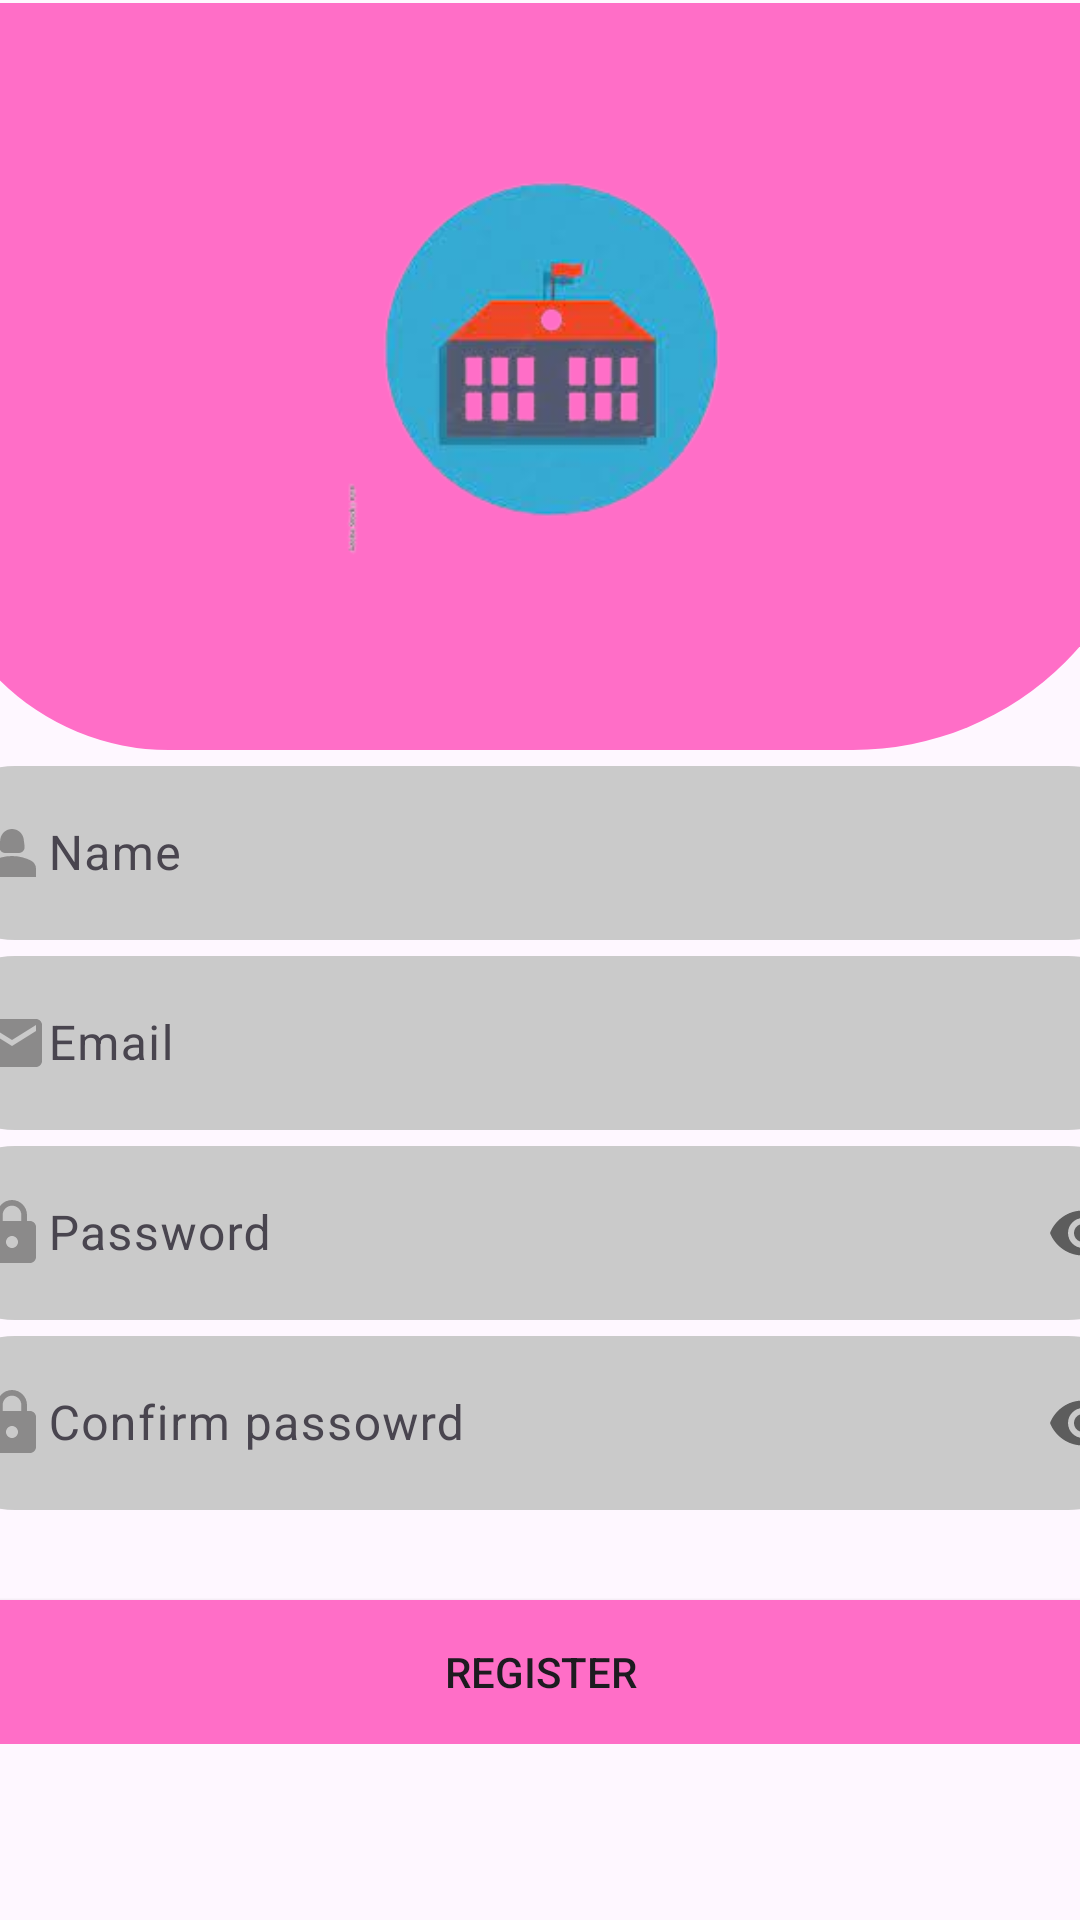

Android layout source for this screen:
<!-- AndroidManifest.xml: application theme Theme.CodeAlpha_Project_CollegeAlertApplication -->
<!-- res/layout/activity_sign_up.xml -->
<?xml version="1.0" encoding="utf-8"?>
<androidx.constraintlayout.widget.ConstraintLayout xmlns:android="http://schemas.android.com/apk/res/android"
    xmlns:app="http://schemas.android.com/apk/res-auto"
    xmlns:tools="http://schemas.android.com/tools"
    android:layout_width="match_parent"
    android:layout_height="match_parent"
    tools:context=".Login">

    <RelativeLayout
        android:id="@+id/relativeLayout"
        android:layout_width="408dp"
        android:layout_height="249dp"
        android:layout_marginTop="1dp"
        android:background="@drawable/backshape"
        app:layout_constraintEnd_toEndOf="parent"
        app:layout_constraintStart_toStartOf="parent"
        app:layout_constraintTop_toTopOf="parent">

        <ImageView
            android:id="@+id/imageView3"
            android:layout_width="209dp"
            android:layout_height="139dp"
            android:layout_alignParentStart="true"
            android:layout_alignParentTop="true"
            android:layout_centerHorizontal="true"
            android:layout_marginStart="103dp"
            android:layout_marginTop="46dp"
            app:srcCompat="@drawable/college" />
    </RelativeLayout>

    <LinearLayout
        android:layout_width="409dp"
        android:layout_height="wrap_content"
        android:orientation="vertical"
        app:layout_constraintEnd_toEndOf="parent"
        app:layout_constraintHorizontal_bias="0.5"
        app:layout_constraintStart_toStartOf="parent"
        app:layout_constraintTop_toBottomOf="@+id/relativeLayout">

        <com.google.android.material.textfield.TextInputLayout
            android:layout_width="match_parent"
            android:layout_height="wrap_content">

            <EditText
                android:id="@+id/name"
                android:layout_width="match_parent"
                android:layout_height="wrap_content"
                android:background="@drawable/textshape"
                android:drawableStart="@drawable/baseline_person_2_24"
                android:ems="10"
                android:hint="Name"
                android:inputType="text" />
        </com.google.android.material.textfield.TextInputLayout>

        <com.google.android.material.textfield.TextInputLayout
            android:layout_width="match_parent"
            android:layout_height="wrap_content">

            <EditText
                android:id="@+id/email"
                android:layout_width="match_parent"
                android:layout_height="wrap_content"
                android:background="@drawable/textshape"
                android:drawableStart="@drawable/baseline_email_24"
                android:ems="10"
                android:hint="Email"
                android:inputType="textEmailAddress"
                android:textSize="16sp" />
        </com.google.android.material.textfield.TextInputLayout>

        <com.google.android.material.textfield.TextInputLayout
            android:layout_width="match_parent"
            android:layout_height="wrap_content"
            app:passwordToggleEnabled="true">

            <EditText
                android:id="@+id/password"
                android:layout_width="match_parent"
                android:layout_height="wrap_content"
                android:background="@drawable/textshape"
                android:drawableStart="@drawable/baseline_lock_24"
                android:ems="10"
                android:hint="Password"
                android:inputType="textPassword" />
        </com.google.android.material.textfield.TextInputLayout>

        <com.google.android.material.textfield.TextInputLayout
            android:layout_width="match_parent"
            android:layout_height="wrap_content"
            app:passwordToggleEnabled="true">

            <EditText
                android:id="@+id/Cpassword"
                android:layout_width="match_parent"
                android:layout_height="wrap_content"
                android:background="@drawable/textshape"
                android:drawableStart="@drawable/baseline_lock_24"
                android:ems="10"
                android:hint="Confirm passowrd"
                android:inputType="textPassword" />
        </com.google.android.material.textfield.TextInputLayout>

        <Button
            android:id="@+id/login"
            android:layout_width="match_parent"
            android:layout_height="wrap_content"
            android:layout_marginTop="30dp"
            android:text="REGISTER"
            android:background="@drawable/buttonshape"/>

    </LinearLayout>

</androidx.constraintlayout.widget.ConstraintLayout>
<!-- resources referenced by this layout -->
<resources>
  <!-- drawable backshape (drawable) -->
  <?xml version="1.0" encoding="utf-8"?>
  <shape xmlns:android="http://schemas.android.com/apk/res/android">
  <solid android:color="#FF6EC7"/>
      <corners android:bottomLeftRadius="80dp" android:bottomRightRadius="100dp"/>
  </shape>
  <!-- drawable baseline_email_24 (drawable) -->
  <vector android:height="24dp" android:tint="#8B8A8A"
      android:viewportHeight="24" android:viewportWidth="24"
      android:width="24dp" xmlns:android="http://schemas.android.com/apk/res/android">
      <path android:fillColor="@android:color/white" android:pathData="M20,4L4,4c-1.1,0 -1.99,0.9 -1.99,2L2,18c0,1.1 0.9,2 2,2h16c1.1,0 2,-0.9 2,-2L22,6c0,-1.1 -0.9,-2 -2,-2zM20,8l-8,5 -8,-5L4,6l8,5 8,-5v2z"/>
  </vector>
  <!-- drawable baseline_lock_24 (drawable) -->
  <vector android:height="24dp" android:tint="#8B8A8A"
      android:viewportHeight="24" android:viewportWidth="24"
      android:width="24dp" xmlns:android="http://schemas.android.com/apk/res/android">
      <path android:fillColor="@android:color/white" android:pathData="M18,8h-1L17,6c0,-2.76 -2.24,-5 -5,-5S7,3.24 7,6v2L6,8c-1.1,0 -2,0.9 -2,2v10c0,1.1 0.9,2 2,2h12c1.1,0 2,-0.9 2,-2L20,10c0,-1.1 -0.9,-2 -2,-2zM12,17c-1.1,0 -2,-0.9 -2,-2s0.9,-2 2,-2 2,0.9 2,2 -0.9,2 -2,2zM15.1,8L8.9,8L8.9,6c0,-1.71 1.39,-3.1 3.1,-3.1 1.71,0 3.1,1.39 3.1,3.1v2z"/>
  </vector>
  <!-- drawable baseline_person_2_24 (drawable) -->
  <vector android:height="24dp" android:tint="#8B8A8A"
      android:viewportHeight="24" android:viewportWidth="24"
      android:width="24dp" xmlns:android="http://schemas.android.com/apk/res/android">
      <path android:fillColor="@android:color/white" android:pathData="M18.39,14.56C16.71,13.7 14.53,13 12,13c-2.53,0 -4.71,0.7 -6.39,1.56C4.61,15.07 4,16.1 4,17.22V20h16v-2.78C20,16.1 19.39,15.07 18.39,14.56z"/>
      <path android:fillColor="@android:color/white" android:pathData="M9.78,12h4.44c1.21,0 2.14,-1.06 1.98,-2.26l-0.32,-2.45C15.57,5.39 13.92,4 12,4S8.43,5.39 8.12,7.29L7.8,9.74C7.64,10.94 8.57,12 9.78,12z"/>
  </vector>
  <!-- drawable buttonshape (drawable) -->
  <?xml version="1.0" encoding="utf-8"?>
  <shape xmlns:android="http://schemas.android.com/apk/res/android">
  <corners android:radius="10dp"/>
      <solid android:color="#FF6EC7"/>
  </shape>
  <!-- drawable college: jpg bitmap (drawable, 41639 bytes) -->
  <!-- drawable textshape (drawable) -->
  <?xml version="1.0" encoding="utf-8"?>
  <shape xmlns:android="http://schemas.android.com/apk/res/android">
  <solid android:color="#CACACA"/>
      <corners android:radius="50dp"/>
  </shape>
  <style name="Theme.CodeAlpha_Project_CollegeAlertApplication" parent="Base.Theme.CodeAlpha_Project_CollegeAlertApplication" />
  <style name="Base.Theme.CodeAlpha_Project_CollegeAlertApplication" parent="Theme.Material3.DayNight.NoActionBar">
          
          
      </style>
</resources>
